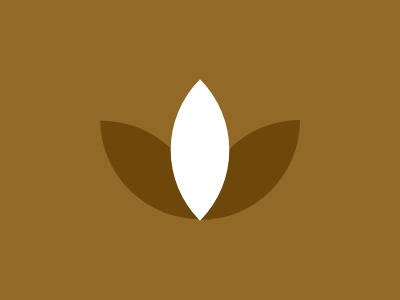

Reproduce this picture with HTML and CSS.

<p a><p b><p c>
<style>
  * {
    background: #926927;
  }

  p {
    width: 100px;
    height: 100px;
    border-radius: 100% 0;
  }
  
  p[a], p[b] {
    background: #6D480A;
  }

  p[a] {
    margin: 120 93;
    transform: rotate(89deg);
  }

  p[b] {
    margin: -220 192;
    transform: rotate(0deg);
  }

  p[c] {
    margin: 100 142;
    transform: rotate(-45deg);
    background: #FFFFFF;
  }
</style>
